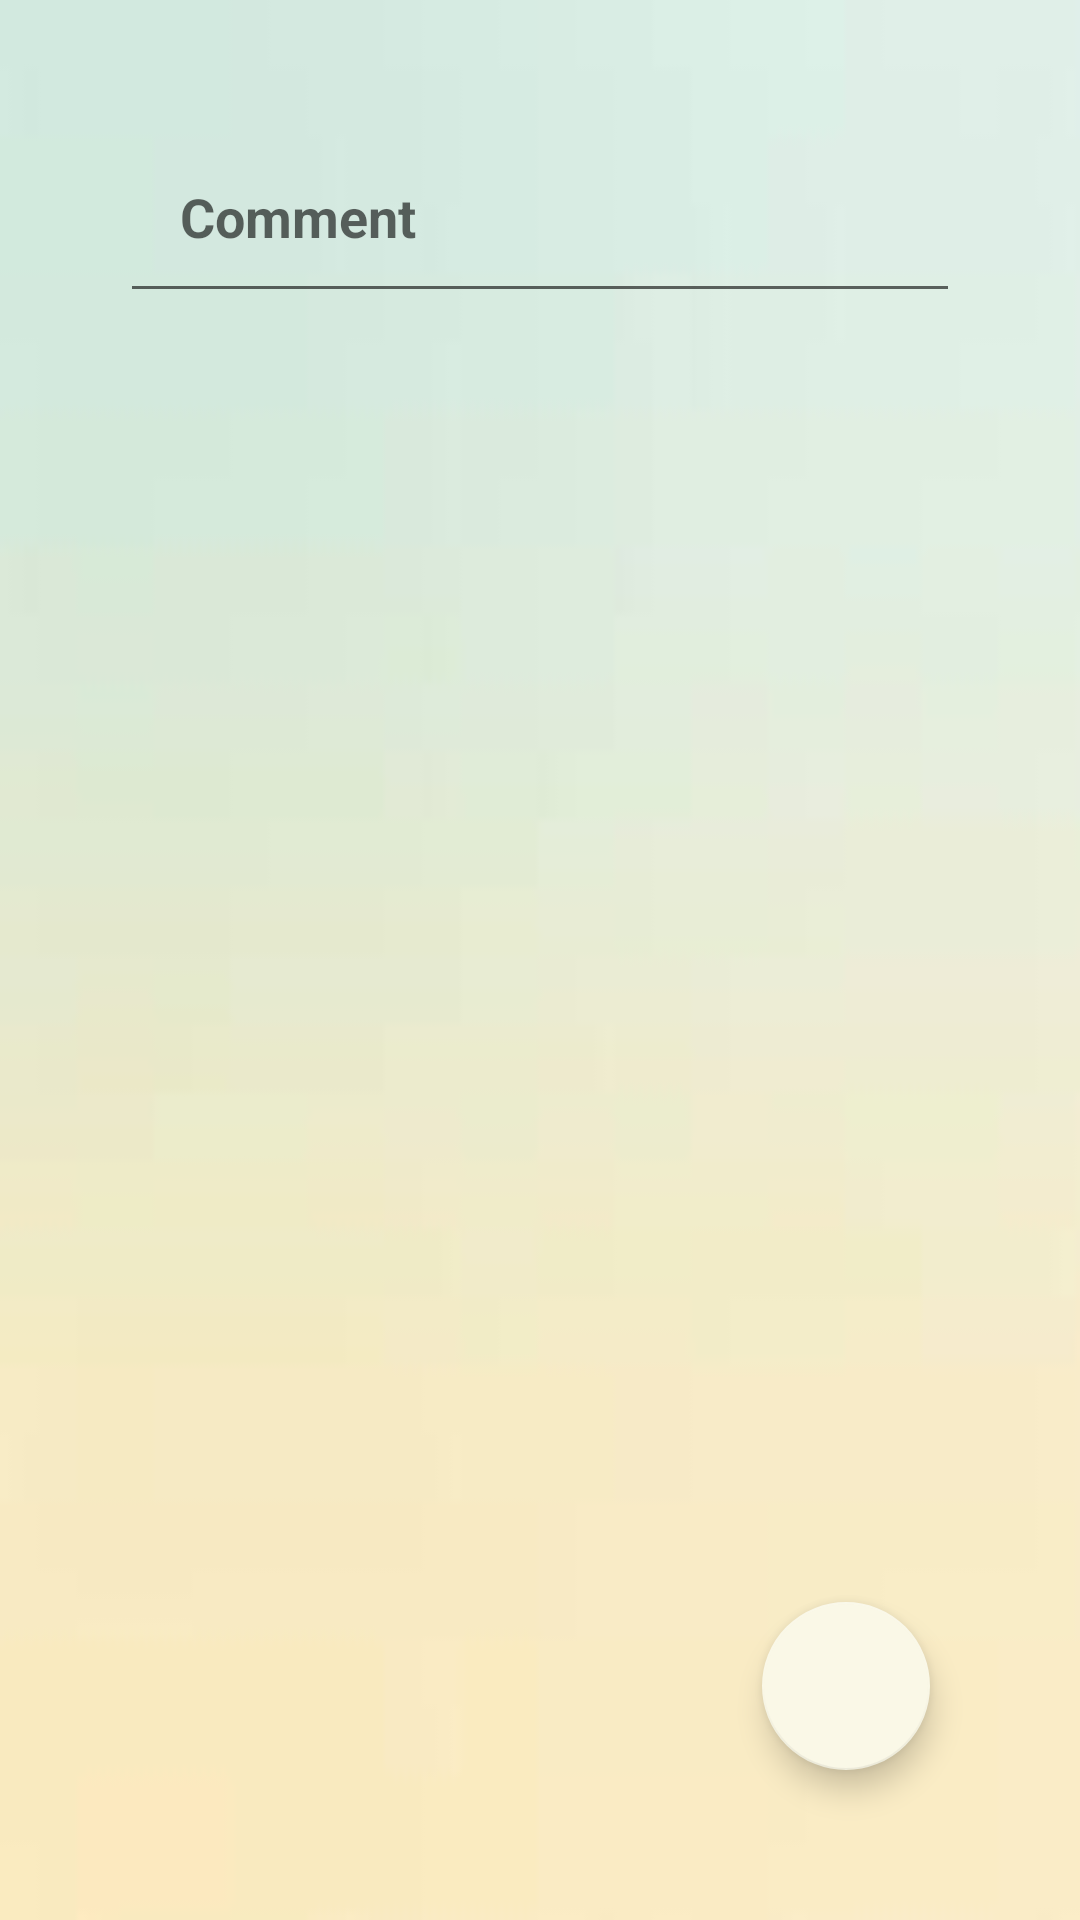

Reconstruct the res/layout file that produces this screen, plus the resources it refers to.
<!-- AndroidManifest.xml: application theme Theme.HealthEdu -->
<!-- res/layout/activity_add_update_comments.xml -->
<?xml version="1.0" encoding="utf-8"?>
<RelativeLayout xmlns:android="http://schemas.android.com/apk/res/android"
    xmlns:app="http://schemas.android.com/apk/res-auto"
    xmlns:tools="http://schemas.android.com/tools"
    android:layout_width="match_parent"
    android:layout_height="match_parent"
    android:background="@drawable/blogbackgroun"
    tools:context=".AddUpdateCommentsActivity">

    <EditText
        android:id="@+id/add_comment"
        android:layout_width="match_parent"
        android:layout_height="wrap_content"
        android:inputType="textMultiLine"
        android:layout_marginTop="40dp"
        android:padding="20dp"
        android:textSize="18dp"
        android:textColor="#000000"
        android:hint="Comment"
        android:textStyle="bold"
        android:layout_marginLeft="40dp"
        android:layout_marginRight="40dp"/>

    <ImageView
        android:id="@+id/add_commentImage"
        android:layout_width="250dp"
        android:layout_height="250dp"
        app:srcCompat="@drawable/ic_baseline_image"
        android:layout_below="@+id/add_comment"
        android:layout_centerHorizontal="true"
        android:layout_marginTop="30dp"/>

    <com.google.android.material.floatingactionbutton.FloatingActionButton
        android:id="@+id/add_commentSaveBtn"
        android:layout_width="wrap_content"
        android:layout_height="wrap_content"
        android:layout_margin="50dp"
        android:layout_alignParentBottom="true"
        android:layout_alignParentEnd="true"
        android:layout_alignParentRight="true"
        app:srcCompat="@drawable/ic_baseline_done_24"/>

</RelativeLayout>
<!-- resources referenced by this layout -->
<resources>
  <!-- drawable blogbackgroun: jpg bitmap (drawable, 777 bytes) -->
  <style name="Theme.HealthEdu" parent="Theme.AppCompat.Light.DarkActionBar">
          
          <item name="colorPrimary">@color/colorPrimary</item>
          <item name="colorPrimaryDark">@color/colorPrimaryDark</item>
          <item name="colorAccent">@color/colorAccent</item>
      </style>
  <color name="colorPrimary">#008080</color>
  <color name="colorPrimaryDark">#00CED1</color>
  <color name="colorAccent">#FAF8E7</color>
</resources>
